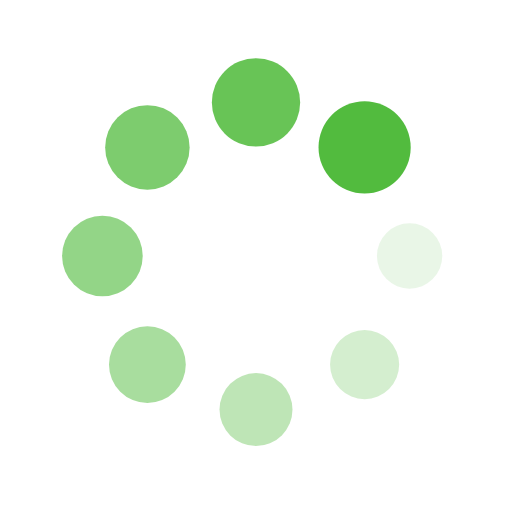
t = 0.00 s
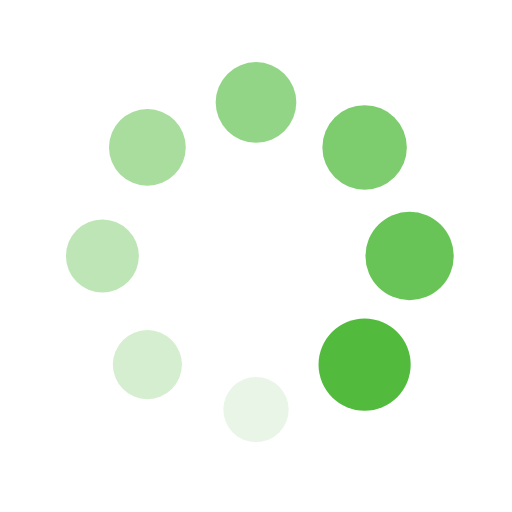
t = 0.25 s
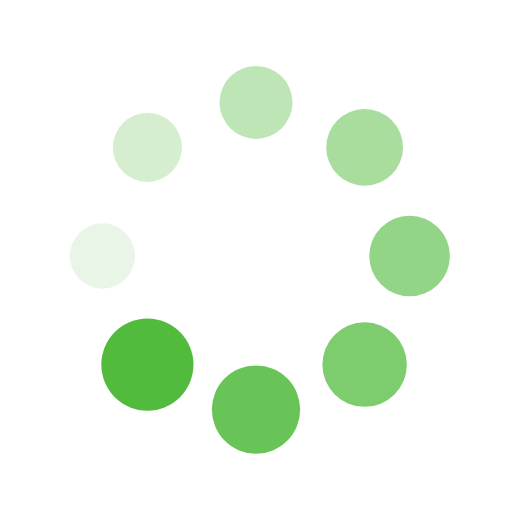
t = 0.50 s
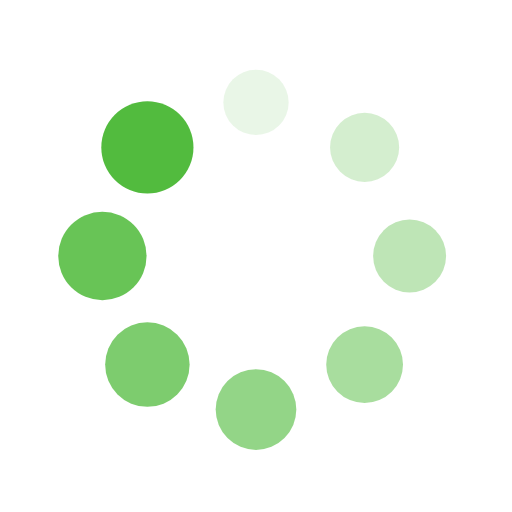
t = 0.75 s

The animated SVG that drew these frames (rendered in a browser with its animation timeline set to each time). Animation: 16 SMIL elements (animate=8,animateTransform=8); one cycle of 1.00 s, repeats indefinitely.

<?xml version="1.0" encoding="utf-8"?>
<svg xmlns="http://www.w3.org/2000/svg" xmlns:xlink="http://www.w3.org/1999/xlink" style="margin: auto; background: rgb(255,255, 255); display: block; shape-rendering: auto;" width="200px" height="200px" viewBox="0 0 100 100" preserveAspectRatio="xMidYMid">
<g transform="translate(80,50)">
<g transform="rotate(0)">
<circle cx="0" cy="0" r="6" fill="#52bb3e" fill-opacity="1" transform="scale(1.17158 1.17158)">
  <animateTransform attributeName="transform" type="scale" begin="-0.875s" values="1.5 1.5;1 1" keyTimes="0;1" dur="1s" repeatCount="indefinite"></animateTransform>
  <animate attributeName="fill-opacity" keyTimes="0;1" dur="1s" repeatCount="indefinite" values="1;0" begin="-0.875s"></animate>
</circle>
</g>
</g><g transform="translate(71.21320343559643,71.21320343559643)">
<g transform="rotate(45)">
<circle cx="0" cy="0" r="6" fill="#52bb3e" fill-opacity="0.875" transform="scale(1.23408 1.23408)">
  <animateTransform attributeName="transform" type="scale" begin="-0.75s" values="1.5 1.5;1 1" keyTimes="0;1" dur="1s" repeatCount="indefinite"></animateTransform>
  <animate attributeName="fill-opacity" keyTimes="0;1" dur="1s" repeatCount="indefinite" values="1;0" begin="-0.75s"></animate>
</circle>
</g>
</g><g transform="translate(50,80)">
<g transform="rotate(90)">
<circle cx="0" cy="0" r="6" fill="#52bb3e" fill-opacity="0.75" transform="scale(1.29658 1.29658)">
  <animateTransform attributeName="transform" type="scale" begin="-0.625s" values="1.5 1.5;1 1" keyTimes="0;1" dur="1s" repeatCount="indefinite"></animateTransform>
  <animate attributeName="fill-opacity" keyTimes="0;1" dur="1s" repeatCount="indefinite" values="1;0" begin="-0.625s"></animate>
</circle>
</g>
</g><g transform="translate(28.786796564403577,71.21320343559643)">
<g transform="rotate(135)">
<circle cx="0" cy="0" r="6" fill="#52bb3e" fill-opacity="0.625" transform="scale(1.35908 1.35908)">
  <animateTransform attributeName="transform" type="scale" begin="-0.5s" values="1.5 1.5;1 1" keyTimes="0;1" dur="1s" repeatCount="indefinite"></animateTransform>
  <animate attributeName="fill-opacity" keyTimes="0;1" dur="1s" repeatCount="indefinite" values="1;0" begin="-0.5s"></animate>
</circle>
</g>
</g><g transform="translate(20,50.00000000000001)">
<g transform="rotate(180)">
<circle cx="0" cy="0" r="6" fill="#52bb3e" fill-opacity="0.5" transform="scale(1.42158 1.42158)">
  <animateTransform attributeName="transform" type="scale" begin="-0.375s" values="1.5 1.5;1 1" keyTimes="0;1" dur="1s" repeatCount="indefinite"></animateTransform>
  <animate attributeName="fill-opacity" keyTimes="0;1" dur="1s" repeatCount="indefinite" values="1;0" begin="-0.375s"></animate>
</circle>
</g>
</g><g transform="translate(28.78679656440357,28.786796564403577)">
<g transform="rotate(225)">
<circle cx="0" cy="0" r="6" fill="#52bb3e" fill-opacity="0.375" transform="scale(1.48408 1.48408)">
  <animateTransform attributeName="transform" type="scale" begin="-0.25s" values="1.5 1.5;1 1" keyTimes="0;1" dur="1s" repeatCount="indefinite"></animateTransform>
  <animate attributeName="fill-opacity" keyTimes="0;1" dur="1s" repeatCount="indefinite" values="1;0" begin="-0.25s"></animate>
</circle>
</g>
</g><g transform="translate(49.99999999999999,20)">
<g transform="rotate(270)">
<circle cx="0" cy="0" r="6" fill="#52bb3e" fill-opacity="0.25" transform="scale(1.04658 1.04658)">
  <animateTransform attributeName="transform" type="scale" begin="-0.125s" values="1.5 1.5;1 1" keyTimes="0;1" dur="1s" repeatCount="indefinite"></animateTransform>
  <animate attributeName="fill-opacity" keyTimes="0;1" dur="1s" repeatCount="indefinite" values="1;0" begin="-0.125s"></animate>
</circle>
</g>
</g><g transform="translate(71.21320343559643,28.78679656440357)">
<g transform="rotate(315)">
<circle cx="0" cy="0" r="6" fill="#52bb3e" fill-opacity="0.125" transform="scale(1.10908 1.10908)">
  <animateTransform attributeName="transform" type="scale" begin="0s" values="1.5 1.5;1 1" keyTimes="0;1" dur="1s" repeatCount="indefinite"></animateTransform>
  <animate attributeName="fill-opacity" keyTimes="0;1" dur="1s" repeatCount="indefinite" values="1;0" begin="0s"></animate>
</circle>
</g>
</g>
<!-- [ldio] generated by https://loading.io/ --></svg>